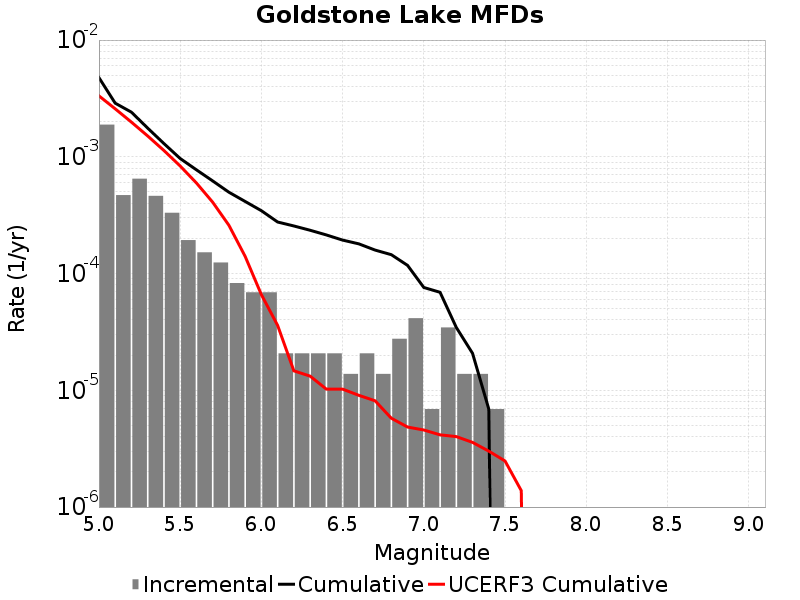

Values plotted in this chart, from the file beside it:
Magnitude, Incremental Rate, Cumulative Rate, UCERF3 Cumulative Rate
5.05, 0.001886, 0.004767, 0.003327
5.15, 4.698324E-4, 0.002881, 0.002577
5.25, 6.494742E-4, 0.002411, 0.001981
5.35, 4.6292308E-4, 0.001762, 0.001508
5.45, 3.3164638E-4, 0.001299, 0.001133
5.55, 1.934604E-4, 9.67302E-4, 8.3422E-4
5.65, 1.5200459E-4, 7.738416E-4, 5.971404E-4
5.75, 1.243674E-4, 6.21837E-4, 4.0882136E-4
5.85, 8.2911596E-5, 4.974696E-4, 2.5923422E-4
5.95, 6.9092996E-5, 4.14558E-4, 1.4041296E-4
6.05, 6.9092996E-5, 3.45465E-4, 6.596648E-5
6.15, 2.0727899E-5, 2.7637198E-4, 3.5978028E-5
6.25, 2.0727899E-5, 2.556441E-4, 1.4682251E-5
6.35, 2.0727899E-5, 2.349162E-4, 1.3227863E-5
6.45, 2.0727899E-5, 2.141883E-4, 1.0236818E-5
6.55, 1.38186E-5, 1.934604E-4, 1.0236818E-5
6.65, 2.0727899E-5, 1.796418E-4, 9.057331E-6
6.75, 1.38186E-5, 1.589139E-4, 8.133101E-6
6.85, 2.76372E-5, 1.450953E-4, 5.7651127E-6
6.95, 4.1455798E-5, 1.174581E-4, 4.844765E-6
7.05, 6.9093E-6, 7.6002296E-5, 4.570457E-6
7.15, 3.4546498E-5, 6.9092996E-5, 4.154984E-6
7.25, 1.38186E-5, 3.4546498E-5, 4.0137143E-6
7.35, 1.38186E-5, 2.0727899E-5, 3.5806995E-6
7.45, 6.9093E-6, 6.9093E-6, 3.0127965E-6
7.55, 0.0, 0.0, 2.4814249E-6
7.65, 0.0, 0.0, 1.3823751E-6
7.75, 0.0, 0.0, 0.0
7.85, 0.0, 0.0, 0.0
7.95, 0.0, 0.0, 0.0
8.05, 0.0, 0.0, 0.0
8.15, 0.0, 0.0, 0.0
8.25, 0.0, 0.0, 0.0
8.35, 0.0, 0.0, 0.0
8.45, 0.0, 0.0, 0.0
8.55, 0.0, 0.0, 0.0
8.65, 0.0, 0.0, 0.0
8.75, 0.0, 0.0, 0.0
8.85, 0.0, 0.0, 0.0
8.95, 0.0, 0.0, 0.0
9.05, 0.0, 0.0, 0.0
